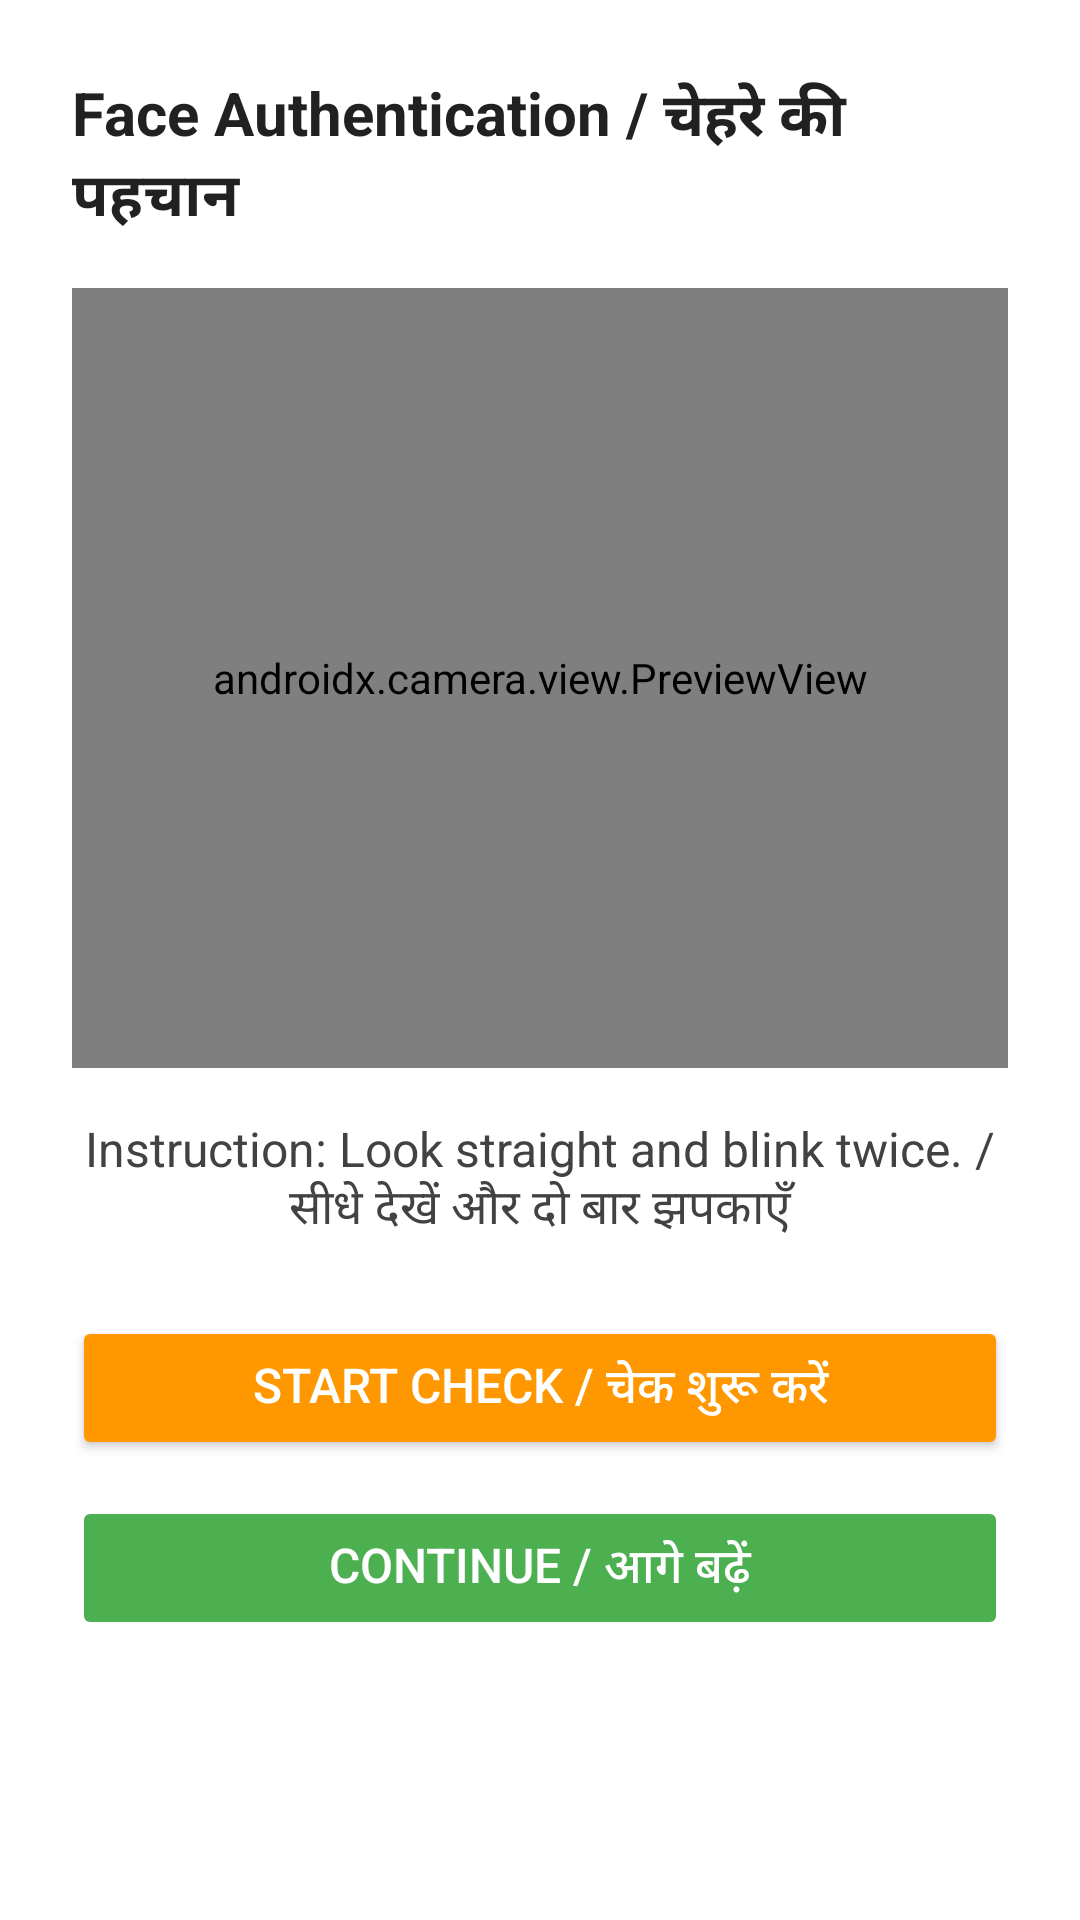

Android layout source for this screen:
<!-- AndroidManifest.xml: application theme Theme.KYCForBharat -->
<!-- res/layout/activity_face_auth.xml -->
<?xml version="1.0" encoding="utf-8"?>
<LinearLayout xmlns:android="http://schemas.android.com/apk/res/android"
    android:orientation="vertical"
    android:padding="24dp"
    android:background="@android:color/white"
    android:layout_width="match_parent"
    android:layout_height="match_parent">

    <TextView
        android:id="@+id/tvTitle"
        android:text="Face Authentication / चेहरे की पहचान"
        android:textSize="20sp"
        android:textStyle="bold"
        android:textColor="#212121"
        android:layout_marginBottom="16dp"
        android:layout_width="match_parent"
        android:layout_height="wrap_content" />


    <androidx.camera.view.PreviewView
        android:id="@+id/previewView"
        android:layout_width="match_parent"
        android:layout_height="260dp"
        android:background="#EEEEEE"
        android:layout_marginBottom="16dp" />

    <TextView
        android:id="@+id/tvPrompt"
        android:text="Instruction: Look straight and blink twice. / सीधे देखें और दो बार झपकाएँ"
        android:textSize="16sp"
        android:textColor="#424242"
        android:textAlignment="center"
        android:layout_marginBottom="24dp"
        android:layout_width="match_parent"
        android:layout_height="wrap_content" />

    <Button
        android:id="@+id/btnStartLiveness"
        android:text="Start Check / चेक शुरू करें"
        android:textSize="16sp"
        android:textColor="@android:color/white"
        android:backgroundTint="#FF9800"
        android:layout_width="match_parent"
        android:layout_height="wrap_content"
        android:layout_marginBottom="12dp" />

    <Button
        android:id="@+id/btnRetake"
        android:text="Retake / फिर से लें"
        android:textSize="16sp"
        android:textColor="@android:color/white"
        android:backgroundTint="#9E9E9E"
        android:visibility="gone"
        android:layout_width="match_parent"
        android:layout_height="wrap_content"
        android:layout_marginBottom="12dp" />

    <Button
        android:id="@+id/btnContinue"
        android:text="Continue / आगे बढ़ें"
        android:textSize="16sp"
        android:textColor="@android:color/white"
        android:backgroundTint="#4CAF50"
        android:enabled="false"
        android:layout_width="match_parent"
        android:layout_height="wrap_content" />

</LinearLayout>
<!-- resources referenced by this layout -->
<resources>
  <style name="Theme.KYCForBharat" parent="Base.Theme.KYCForBharat" />
  <style name="Base.Theme.KYCForBharat" parent="Theme.Material3.DayNight.NoActionBar">
          
          
      </style>
</resources>
